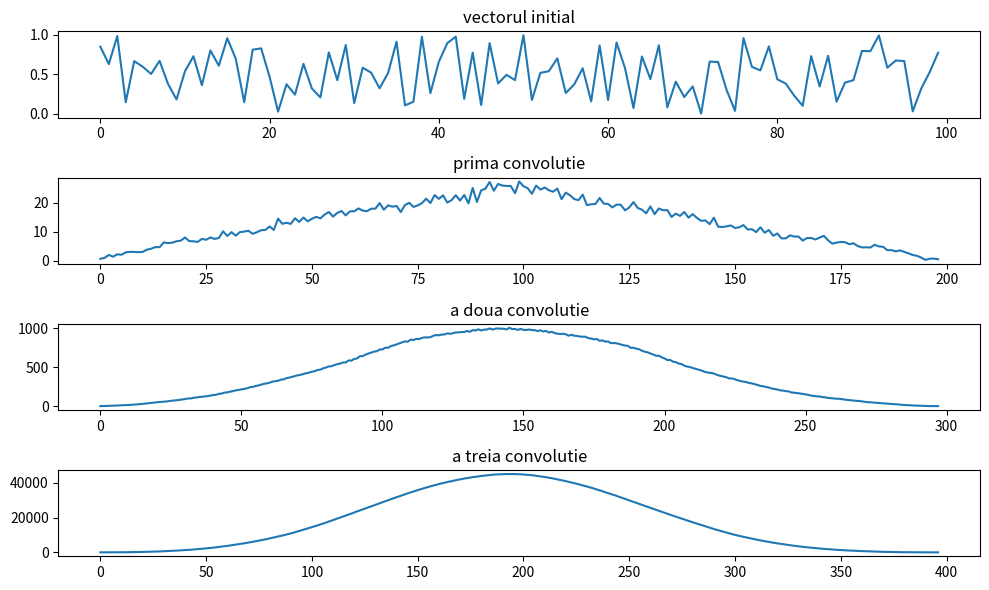

Source code (Python): (Note: this script raises an exception after producing the figure.)
import numpy as np
import matplotlib.pyplot as plt

N = 100

def convolutie(x, h):
    N = len(x)
    M = len(h)
    y = np.zeros(N + M - 1) # y[M - 1] e prima val care ia in calcul M taps si nu mai putin; y[N] e ultima; y[N + M - 1] va tine cont doar de x[N] * h[0]
    for i in range(N + M):
        for j in range(M):
            if 0 <= i - j < N: # verificam daca suntem in primele sau ultimele M valori unde adunam mai putin de M taps
                y[i] += x[i - j] * h[j]
    return y

x = np.random.rand(N)
# x2[n] = x[n] * x[0] + x[n - 1] * x[1] + x[n - 2] * x[2] + .... + x[0] * x[n]
# x2[n + 1] = x[n + 1] * x[0] + x[n] * x[1] + x[n - 1] * x[2] + .... + x[0] * x[n + 1]
# x2[a] inseamna semnalul inmultit cu el insusi decalat cu a (primele a taps inmultite cu ele dar invers), (a <= N),
# adica avem semnlaul 5 4 3 2 1 0 care se intalneste treptat tot cu el dar pozitionat 0 1 2 3 4 5; cand se suprapun complet taiem de la dreapta
# plotand se observa cum vectorul tinde spre o functie concava, pentru ca dimensiunea e 2 * N - 1 si in mijloc avem x[N] care are cele mai multe inmultiri, adica sanse mai mari pt o valoare mai mare
# deci cu cat mai multe convolutii cu atat se uniformizeaza mai mult plotarea, cresc sansele ca valorile din centru sa fie mai mari decat restul
# de asemenea inmultirile de pe margini sunt intre elementele de pe margini, adica elemente mai mici
# pe margini scade nr de inmultiri pana la 1
x2 = convolutie(x, x)
x3 = convolutie(x2, x)
x4 = convolutie(x3, x)
fig, axs = plt.subplots(4, 1, figsize=(10, 6))
axs[0].plot(x)
axs[0].set_title("vectorul initial")
axs[1].plot(x2)
axs[1].set_title("prima convolutie")
axs[2].plot(x3)
axs[2].set_title("a doua convolutie")
axs[3].plot(x4)
axs[3].set_title("a treia convolutie")
plt.tight_layout()
plt.savefig('generated_images/ex1.pdf', format="pdf")
plt.show()
